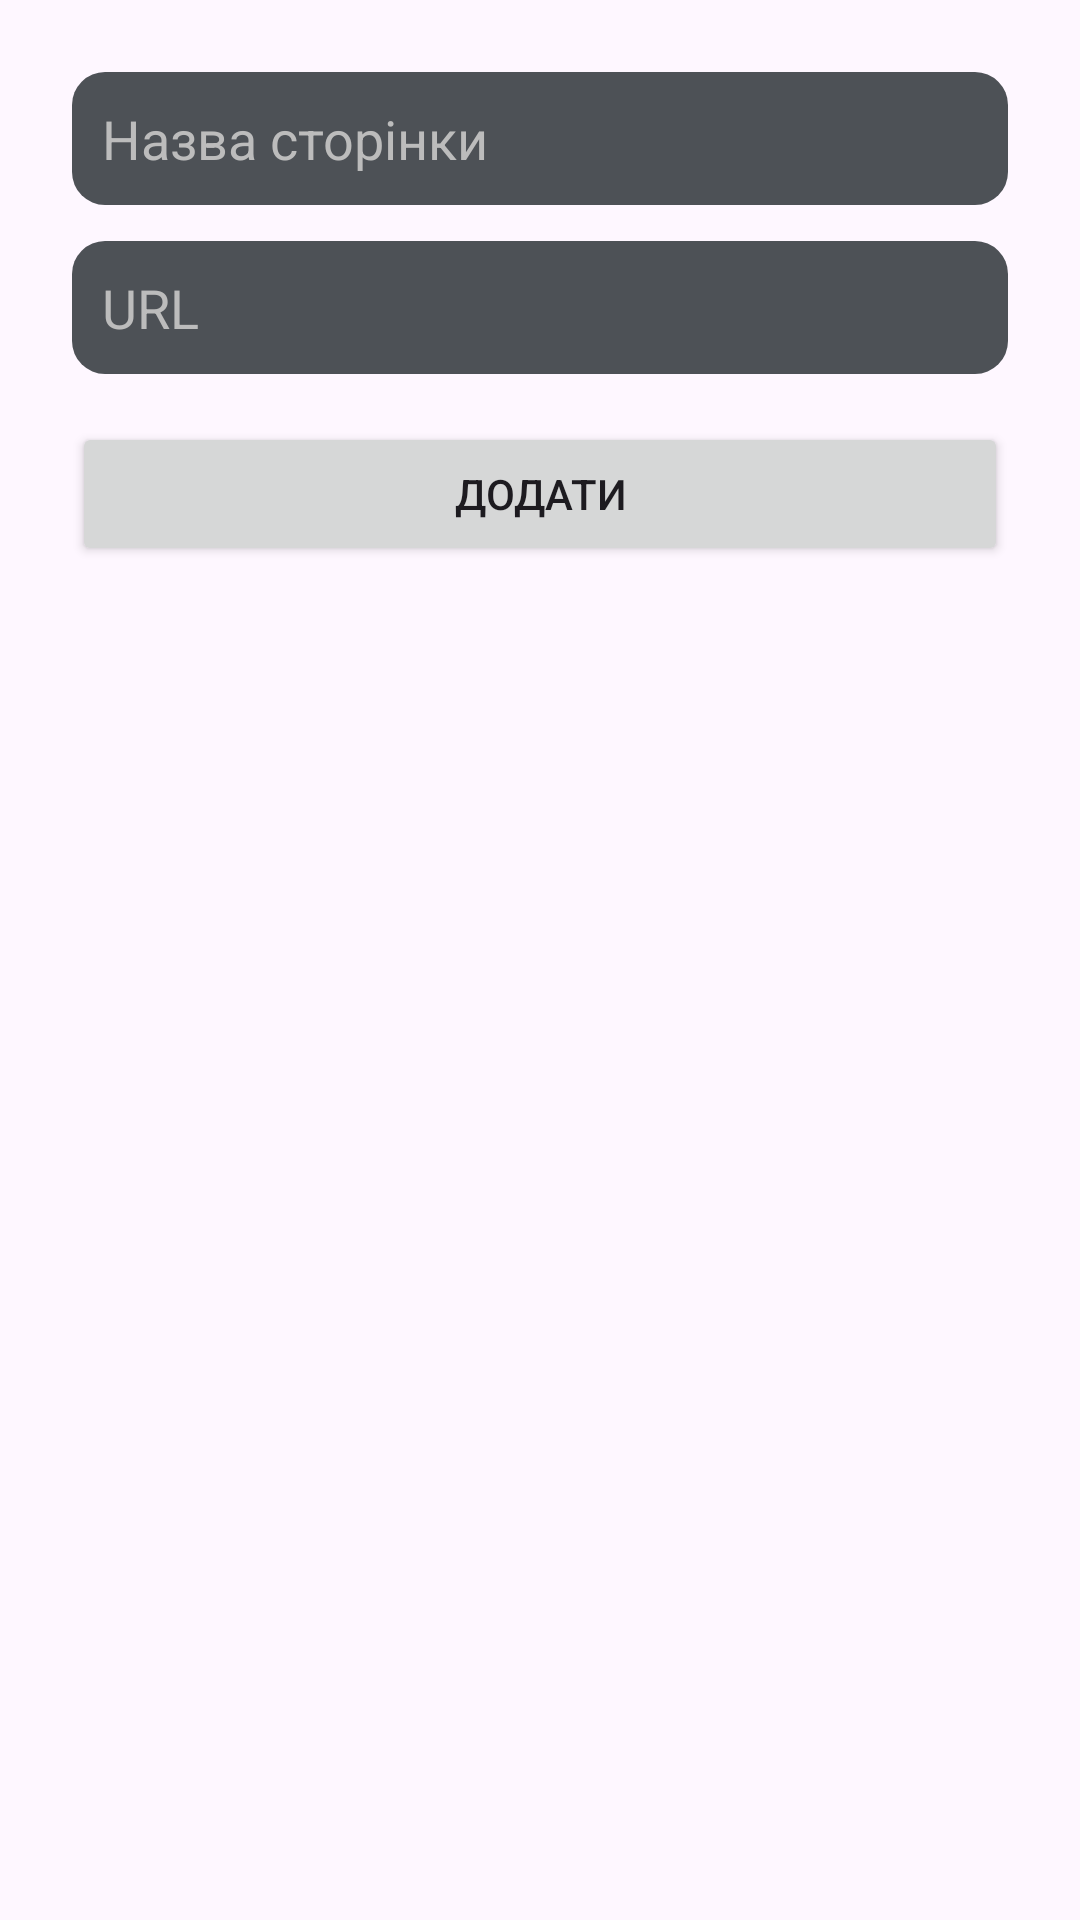

Write the Android layout XML for this screen, with the resource values it uses.
<!-- AndroidManifest.xml: application theme Theme.PageSnatch -->
<!-- res/layout/dialog_add_page.xml -->
<?xml version="1.0" encoding="utf-8"?>
<LinearLayout xmlns:android="http://schemas.android.com/apk/res/android"
    android:id="@+id/dialogRoot"
    android:layout_width="wrap_content"
    android:layout_height="wrap_content"
    android:padding="24dp"
    android:orientation="vertical"
    android:background="@drawable/bg_dialog_rounded"
    android:elevation="8dp">

    <EditText
        android:id="@+id/inputTitle"
        android:layout_width="match_parent"
        android:layout_height="wrap_content"
        android:hint="Назва сторінки"
        android:inputType="textPersonName"
        android:background="@drawable/bg_dialog_input_rounded"
        android:textColor="@color/dialog_add_pg_input_txt"
        android:textColorHint="#BCBCBC"
        android:singleLine="true"
        android:padding="10dp" />

    <EditText
        android:id="@+id/inputUrl"
        android:layout_width="match_parent"
        android:layout_height="wrap_content"
        android:hint="URL"
        android:inputType="textUri"
        android:background="@drawable/bg_dialog_input_rounded"
        android:textColor="@color/dialog_add_pg_input_txt"
        android:textColorHint="#BCBCBC"
        android:singleLine="true"
        android:padding="10dp"
        android:layout_marginTop="12dp" />

    <Button
        android:id="@+id/btnSubmit"
        android:layout_width="match_parent"
        android:layout_height="wrap_content"
        android:text="Додати"
        android:layout_marginTop="16dp" />
</LinearLayout>
<!-- resources referenced by this layout -->
<resources>
  <color name="dialog_add_pg_input_txt">#E9E9E9</color>
  <!-- drawable bg_dialog_input_rounded (drawable) -->
  <?xml version="1.0" encoding="utf-8"?>
  <shape xmlns:android="http://schemas.android.com/apk/res/android"
      android:shape="rectangle">
      <solid android:color="@color/dialog_add_pg_input_bg" />
      <corners android:radius="11dp" />
  </shape>
  <style name="Theme.PageSnatch" parent="Base.Theme.PageSnatch" />
  <color name="dialog_add_pg_input_bg">#4D5156</color>
  <style name="Base.Theme.PageSnatch" parent="Theme.Material3.DayNight.NoActionBar">
          
          
      </style>
</resources>
